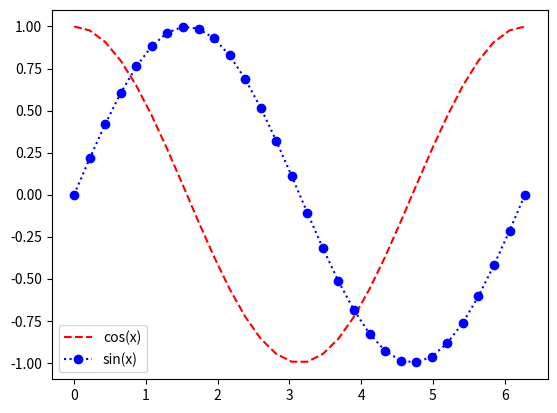

Recreate this plot in Python.
import numpy as np
import matplotlib.pyplot as plt

x = np.linspace(0, 2*np.pi, 30)
y1 = np.cos(x)
y2 = np.sin(x)
plt.plot(x, y1, "r--", label="cos(x)")
plt.plot(x, y2, "b:o", label="sin(x)")
plt.legend()

plt.show()